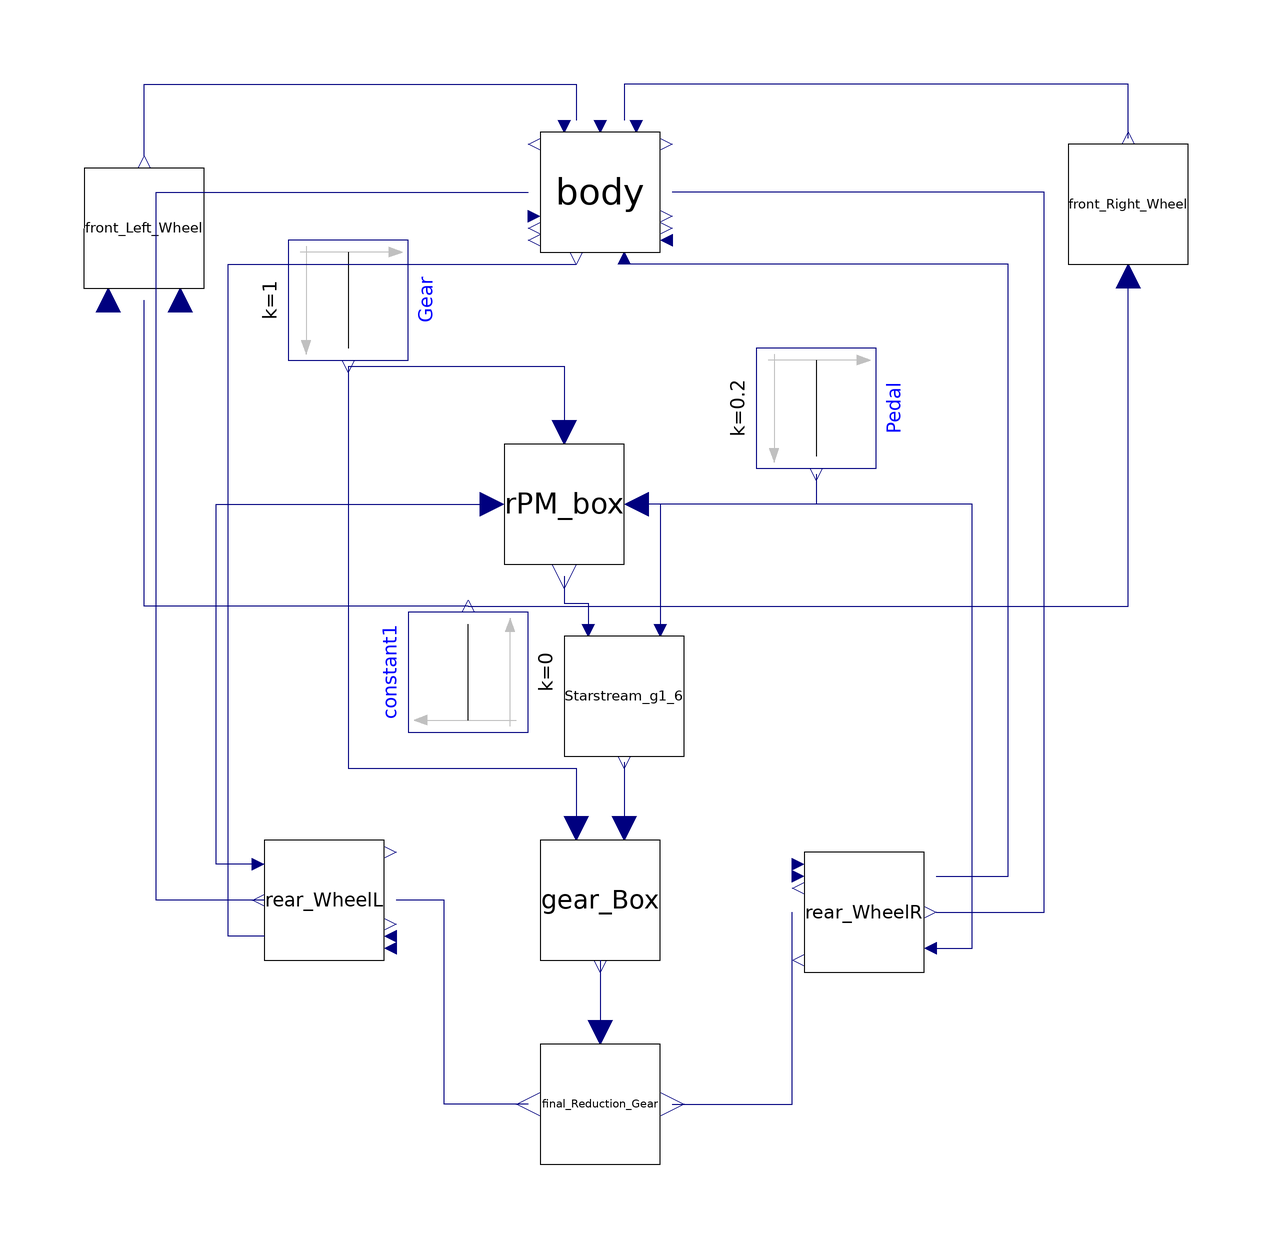

This picture is the connection diagram that the Modelica source below describes through its graphical annotations.

model Engine_simul
  starstream_g1_6 Starstream_g1_6(equation_1(fixed = true, start = 12))  annotation(
    Placement(visible = true, transformation(origin = {4, -6}, extent = {{-10, -10}, {10, 10}}, rotation = -90)));
  Gear_Box gear_Box annotation(
    Placement(visible = true, transformation(origin = {0, -40}, extent = {{-10, -10}, {10, 10}}, rotation = -90)));
  Modelica.Blocks.Sources.Constant Gear(k = 1) annotation(
    Placement(visible = true, transformation(origin = {-42, 60}, extent = {{-10, -10}, {10, 10}}, rotation = -90)));
  Modelica.Blocks.Sources.Constant Pedal(k = 0.2) annotation(
    Placement(visible = true, transformation(origin = {36, 42}, extent = {{-10, -10}, {10, 10}}, rotation = -90)));
  Final_Reduction_Gear final_Reduction_Gear annotation(
    Placement(visible = true, transformation(origin = {0, -74}, extent = {{-10, -10}, {10, 10}}, rotation = 0)));
  RPM_box rPM_box annotation(
    Placement(visible = true, transformation(origin = {-6, 26}, extent = {{-10, -10}, {10, 10}}, rotation = 0)));
  Front_Left_Wheel front_Left_Wheel annotation(
    Placement(visible = true, transformation(origin = {-76, 72}, extent = {{-10, -10}, {10, 10}}, rotation = 90)));
  Front_Right_Wheel front_Right_Wheel annotation(
    Placement(visible = true, transformation(origin = {88, 76}, extent = {{-10, -10}, {10, 10}}, rotation = 90)));
  Body body annotation(
    Placement(visible = true, transformation(origin = {0, 78}, extent = {{-10, -10}, {10, 10}}, rotation = 0)));
  Modelica.Blocks.Sources.Constant constant1(k = 0) annotation(
    Placement(visible = true, transformation(origin = {-22, -2}, extent = {{-10, -10}, {10, 10}}, rotation = 90)));
  Rear_Wheel rear_WheelR annotation(
    Placement(visible = true, transformation(origin = {44, -42}, extent = {{-10, -10}, {10, 10}}, rotation = 0)));
  Rear_Wheel rear_WheelL annotation(
    Placement(visible = true, transformation(origin = {-46, -40}, extent = {{-10, -10}, {10, 10}}, rotation = 180)));
equation
  connect(Starstream_g1_6.Engine_Torque, gear_Box.Torque_input) annotation(
    Line(points = {{4, -17}, {4, -28}}, color = {0, 0, 127}));
  connect(Gear.y, gear_Box.Gear_input) annotation(
    Line(points = {{-42, 49}, {-42, -18}, {-4, -18}, {-4, -28}}, color = {0, 0, 127}));
  connect(Pedal.y, Starstream_g1_6.Accel_input) annotation(
    Line(points = {{36, 31}, {36, 26}, {10, 26}, {10, 5}}, color = {0, 0, 127}));
  connect(gear_Box.Torque_output, final_Reduction_Gear.Torque_input) annotation(
    Line(points = {{0, -50}, {0, -62}}, color = {0, 0, 127}));
  connect(Gear.y, rPM_box.Gear_input) annotation(
    Line(points = {{-42, 49}, {-6, 49}, {-6, 38}}, color = {0, 0, 127}));
  connect(rPM_box.RPM_output, Starstream_g1_6.RPM_input) annotation(
    Line(points = {{-6, 14}, {-6, 9.5}, {-2, 9.5}, {-2, 5}}, color = {0, 0, 127}));
  connect(constant1.y, front_Left_Wheel.Handle_input) annotation(
    Line(points = {{-22, 9}, {-76, 9}, {-76, 60}}, color = {0, 0, 127}));
  connect(constant1.y, front_Right_Wheel.Handle_input) annotation(
    Line(points = {{-22, 9}, {88, 9}, {88, 64}}, color = {0, 0, 127}));
  connect(front_Right_Wheel.Angle_output, body.Angle_Input2) annotation(
    Line(points = {{88, 87}, {88, 96}, {4, 96}, {4, 90}}, color = {0, 0, 127}));
  connect(front_Left_Wheel.Angle_output, body.Angle_Input1) annotation(
    Line(points = {{-76, 84}, {-76, 96}, {-4, 96}, {-4, 90}}, color = {0, 0, 127}));
  connect(final_Reduction_Gear.Torque_output, rear_WheelR.Torque_input) annotation(
    Line(points = {{12, -74}, {32, -74}, {32, -42}}, color = {0, 0, 127}));
  connect(rear_WheelR.Traction_Force, body.Traction_Force2) annotation(
    Line(points = {{56, -42}, {74, -42}, {74, 78}, {12, 78}}, color = {0, 0, 127}));
  connect(rear_WheelR.Velocity, body.Velocity_input2) annotation(
    Line(points = {{56, -36}, {68, -36}, {68, 66}, {4, 66}}, color = {0, 0, 127}));
  connect(rear_WheelR.RPM_output, rPM_box.RPM_input_2) annotation(
    Line(points = {{56, -48}, {62, -48}, {62, 26}, {6, 26}}, color = {0, 0, 127}));
  connect(final_Reduction_Gear.Torque_output_2, rear_WheelL.Torque_input) annotation(
    Line(points = {{-12, -74}, {-26, -74}, {-26, -40}, {-34, -40}}, color = {0, 0, 127}));
  connect(rear_WheelL.Traction_Force, body.Traction_Force) annotation(
    Line(points = {{-56, -40}, {-74, -40}, {-74, 78}, {-12, 78}}, color = {0, 0, 127}));
  connect(rear_WheelL.RPM_output, rPM_box.RPM_input_1) annotation(
    Line(points = {{-56, -34}, {-64, -34}, {-64, 26}, {-18, 26}}, color = {0, 0, 127}));
  connect(rear_WheelL.Velocity, body.Velocity_input) annotation(
    Line(points = {{-56, -46}, {-62, -46}, {-62, 66}, {-4, 66}}, color = {0, 0, 127}));
  annotation(
    uses(Modelica(version = "4.0.0")));
end Engine_simul;